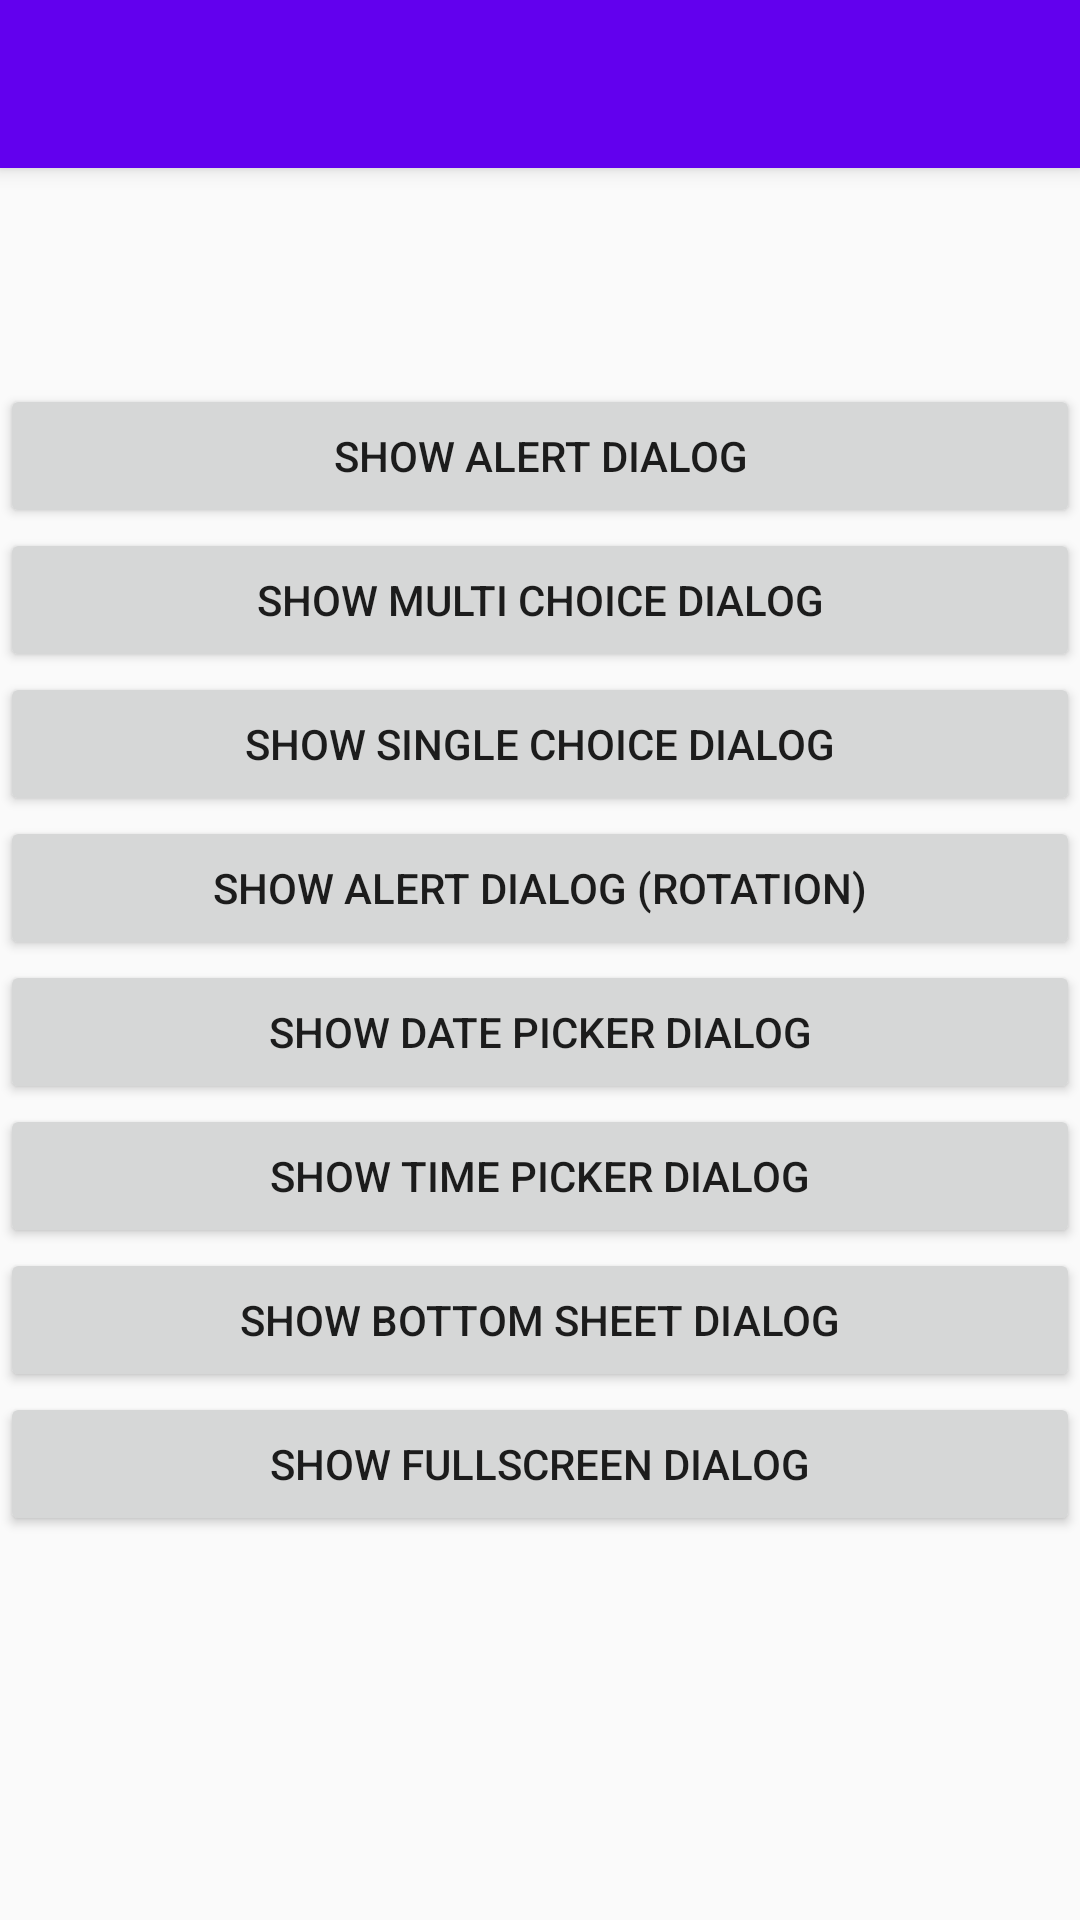

Layout XML and referenced resources for this Android screen:
<!-- AndroidManifest.xml: application theme AppTheme -->
<!-- res/layout/activity_main.xml -->
<?xml version="1.0" encoding="utf-8"?>
<android.support.design.widget.CoordinatorLayout
        xmlns:android="http://schemas.android.com/apk/res/android"
        xmlns:tools="http://schemas.android.com/tools"
        xmlns:app="http://schemas.android.com/apk/res-auto"
        android:layout_width="match_parent"
        android:layout_height="match_parent"
        tools:context="com.chikeandroid.tutsplus_showing_android_dialogs.MainActivity">

    <android.support.design.widget.AppBarLayout
            android:layout_width="match_parent"
            android:layout_height="wrap_content">

        <include layout="@layout/toolbar" />

    </android.support.design.widget.AppBarLayout>
    
    <LinearLayout
            android:layout_width="match_parent"
            android:layout_height="match_parent"
            android:orientation="vertical"
            android:gravity="center_vertical|center_horizontal">

        <Button
                android:id="@+id/show_alert_dialog"
                android:layout_width="match_parent"
                android:layout_height="wrap_content"
                android:text="Show alert dialog"/>
        <Button
                android:id="@+id/show_multichoice_dialog"
                android:layout_width="match_parent"
                android:layout_height="wrap_content"
                android:text="Show Multi choice dialog"/>

        <Button
                android:id="@+id/show_single_choice_dialog"
                android:layout_width="match_parent"
                android:layout_height="wrap_content"
                android:text="Show Single Choice dialog"/>

        <Button
                android:id="@+id/show_alert_dialog_rotation"
                android:layout_width="match_parent"
                android:layout_height="wrap_content"
                android:text="Show Alert dialog (Rotation)"/>

        <Button
                android:id="@+id/show_date_picker_dialog"
                android:layout_width="match_parent"
                android:layout_height="wrap_content"
                android:text="Show date picker dialog"/>

        <Button
                android:id="@+id/show_time_picker_dialog"
                android:layout_width="match_parent"
                android:layout_height="wrap_content"
                android:text="Show time picker dialog"/>

        <Button
                android:id="@+id/show_bottom_sheet_dialog"
                android:layout_width="match_parent"
                android:layout_height="wrap_content"
                android:text="Show bottom sheet dialog"/>

        <Button
                android:id="@+id/show_full_screen_dialog"
                android:layout_width="match_parent"
                android:layout_height="wrap_content"
                android:text="Show fullscreen dialog"/>

    </LinearLayout>

    
    <FrameLayout
            android:id="@+id/framelayout_bottom_sheet"
            android:layout_width="match_parent"
            android:layout_height="wrap_content"
            app:layout_behavior="@string/bottom_sheet_behavior" />
</android.support.design.widget.CoordinatorLayout>
<!-- res/layout/toolbar.xml (included above) -->
<?xml version="1.0" encoding="utf-8"?>
<android.support.v7.widget.Toolbar
        xmlns:android="http://schemas.android.com/apk/res/android"
        xmlns:app="http://schemas.android.com/apk/res-auto"
        android:id="@+id/toolbar"
        android:layout_width="match_parent"
        android:layout_height="?attr/actionBarSize"
        android:background="?attr/colorPrimary"
        app:contentInsetStartWithNavigation="0dp"
        android:theme="@style/ThemeOverlay.AppCompat.Dark.ActionBar"
        app:popupTheme="@style/ThemeOverlay.AppCompat.Light"/>
<!-- resources referenced by this layout -->
<resources>
  <style name="AppTheme" parent="Theme.AppCompat.Light.NoActionBar">
          
          <item name="colorPrimary">@color/colorPrimary</item>
          <item name="colorPrimaryDark">@color/colorPrimaryDark</item>
          <item name="colorAccent">@color/colorAccent</item>
      </style>
  <!-- not gathered from this repository: default colours our renderer supplied (Android Studio template values) -->
  <color name="colorPrimary">#FF6200EE</color>
  <color name="colorPrimaryDark">#FF3700B3</color>
  <color name="colorAccent">#FF03DAC5</color>
</resources>
